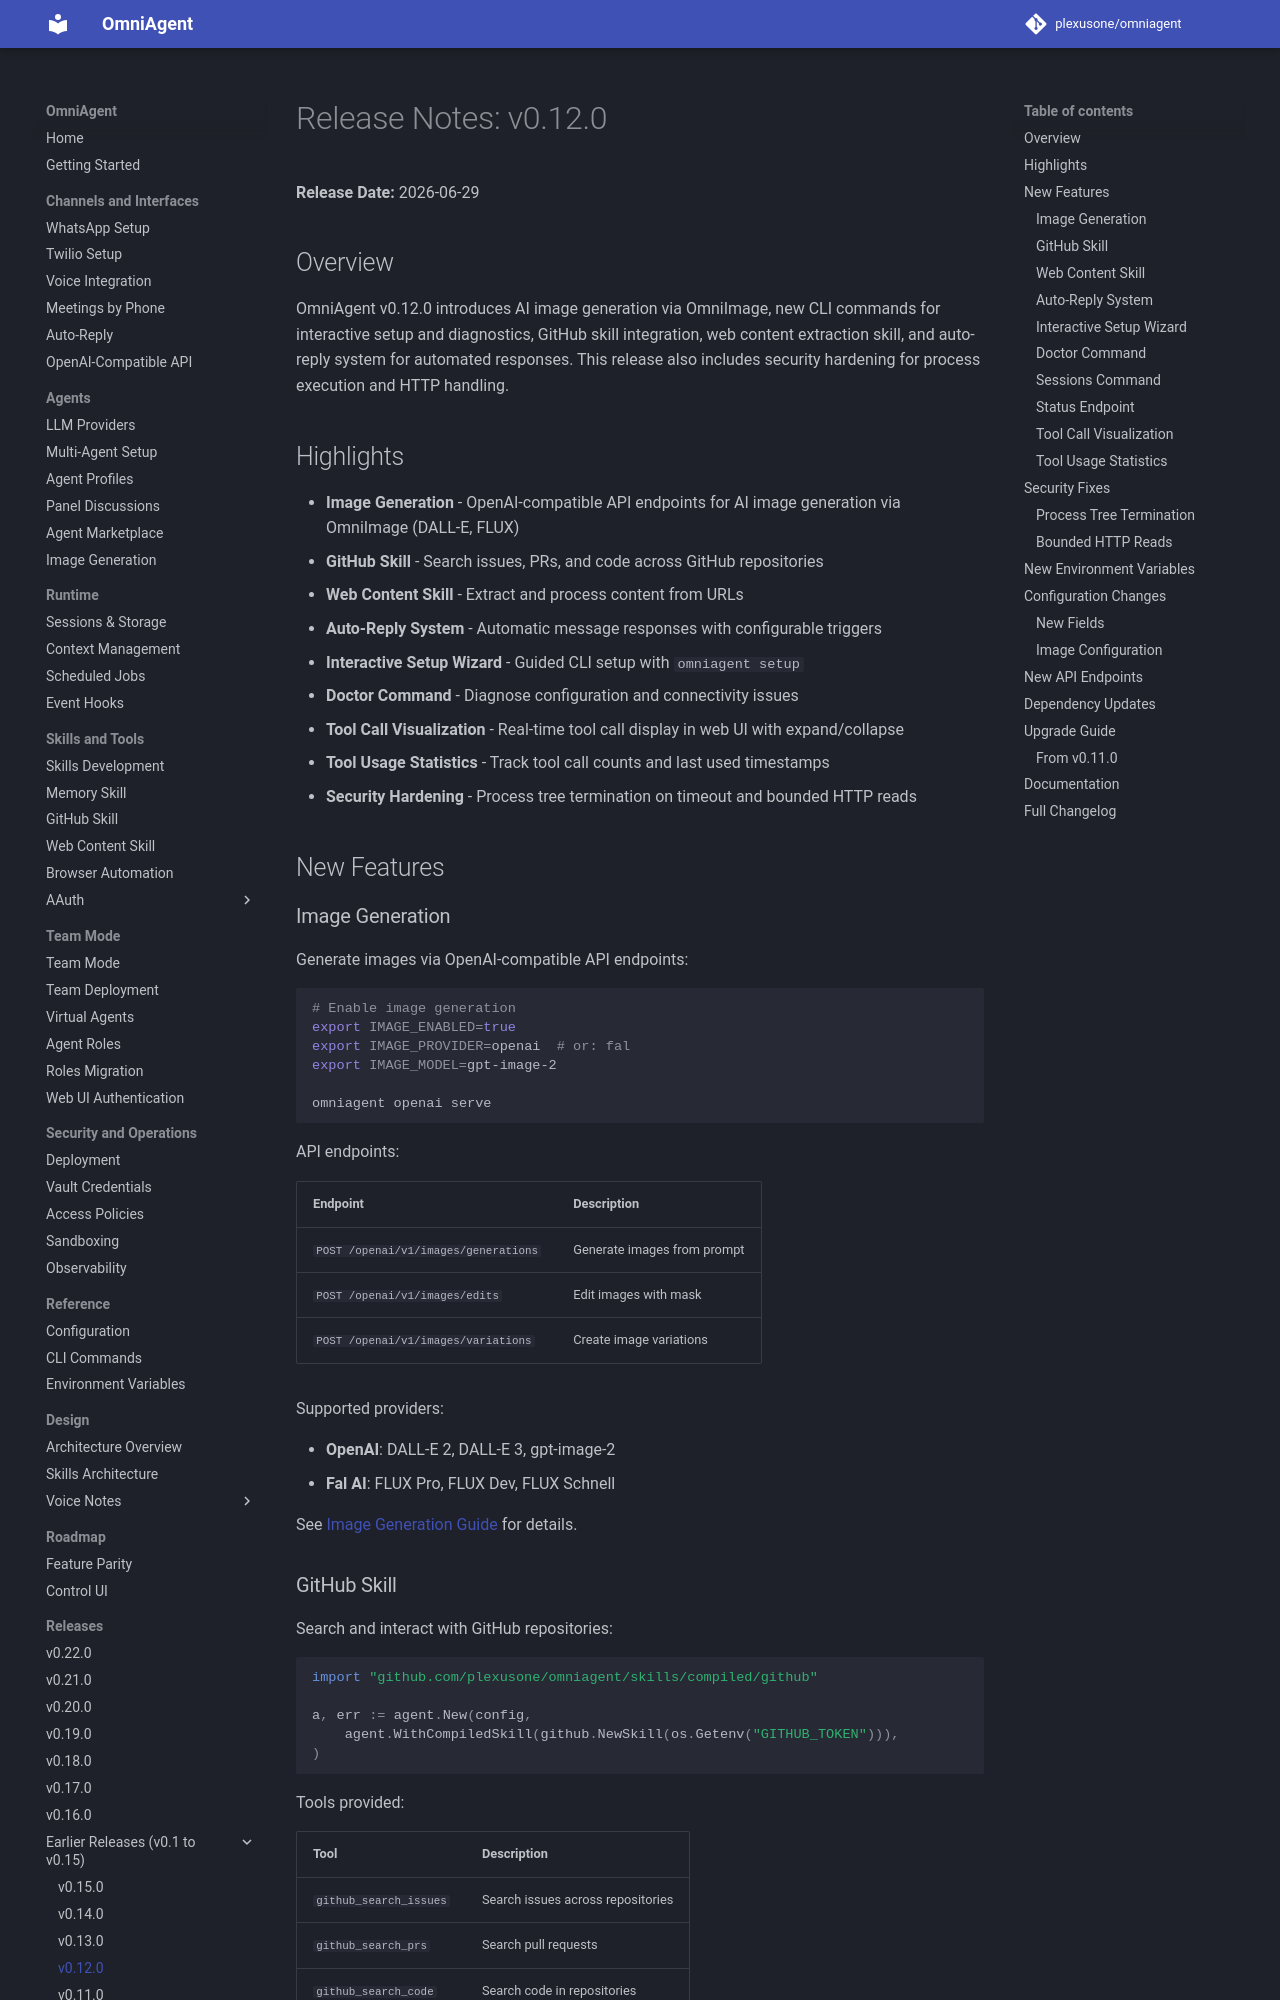

repository: plexusone/omniagent · page: releases/v0.12.0/index.html · generator: mkdocs

# Release Notes: v0.12.0

**Release Date:** 2026-06-29

## Overview

OmniAgent v0.12.0 introduces AI image generation via OmniImage, new CLI commands for interactive setup and diagnostics, GitHub skill integration, web content extraction skill, and auto-reply system for automated responses. This release also includes security hardening for process execution and HTTP handling.

## Highlights

- **Image Generation** - OpenAI-compatible API endpoints for AI image generation via OmniImage (DALL-E, FLUX)
- **GitHub Skill** - Search issues, PRs, and code across GitHub repositories
- **Web Content Skill** - Extract and process content from URLs
- **Auto-Reply System** - Automatic message responses with configurable triggers
- **Interactive Setup Wizard** - Guided CLI setup with `omniagent setup`
- **Doctor Command** - Diagnose configuration and connectivity issues
- **Tool Call Visualization** - Real-time tool call display in web UI with expand/collapse
- **Tool Usage Statistics** - Track tool call counts and last used timestamps
- **Security Hardening** - Process tree termination on timeout and bounded HTTP reads

## New Features

### Image Generation

Generate images via OpenAI-compatible API endpoints:

```bash
# Enable image generation
export IMAGE_ENABLED=true
export IMAGE_PROVIDER=openai  # or: fal
export IMAGE_MODEL=gpt-image-2

omniagent openai serve
```

API endpoints:

| Endpoint | Description |
|----------|-------------|
| `POST /openai/v1/images/generations` | Generate images from prompt |
| `POST /openai/v1/images/edits` | Edit images with mask |
| `POST /openai/v1/images/variations` | Create image variations |

Supported providers:

- **OpenAI**: DALL-E 2, DALL-E 3, gpt-image-2
- **Fal AI**: FLUX Pro, FLUX Dev, FLUX Schnell

See [Image Generation Guide](../guides/images.md) for details.
